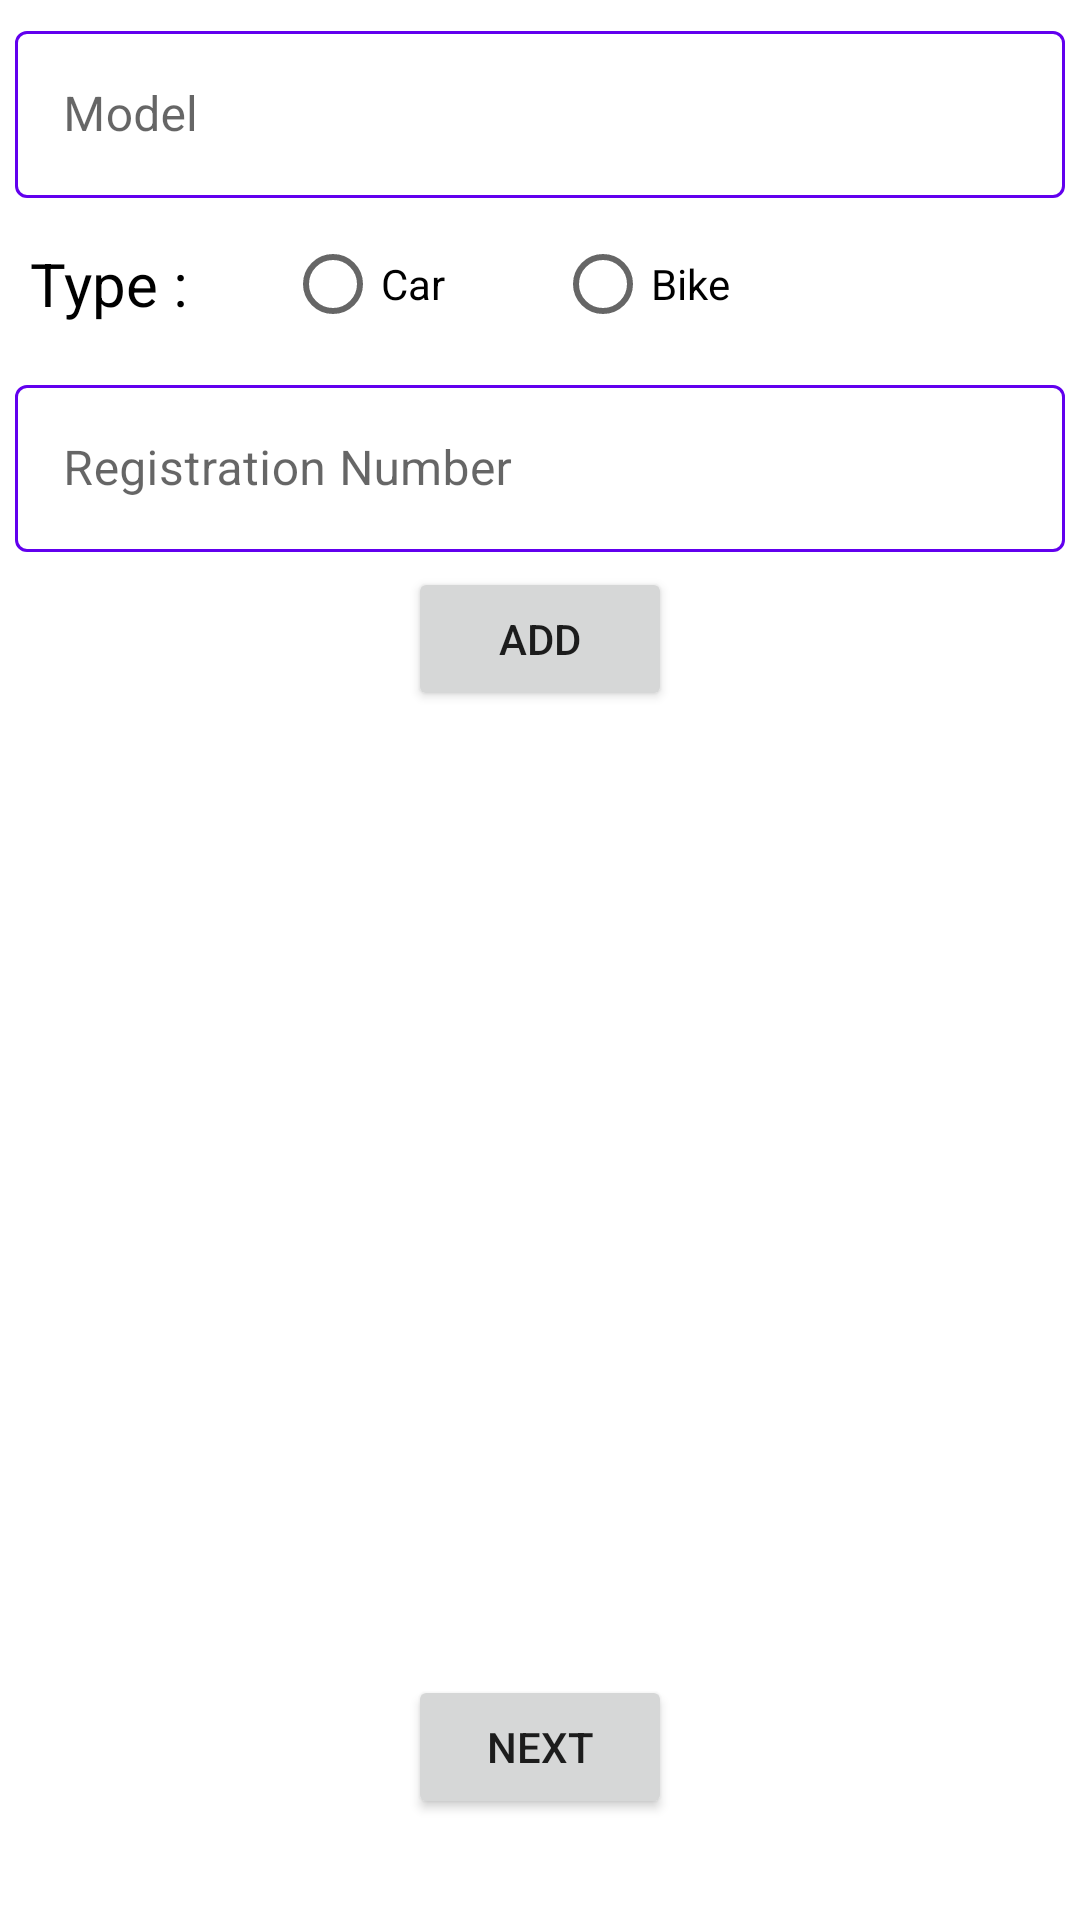

Layout XML and referenced resources for this Android screen:
<!-- AndroidManifest.xml: application theme Theme.MyApplication -->
<!-- res/layout/activity_vehicle_input.xml -->
<?xml version="1.0" encoding="utf-8"?>
<LinearLayout xmlns:android="http://schemas.android.com/apk/res/android"
    xmlns:app="http://schemas.android.com/apk/res-auto"
    xmlns:tools="http://schemas.android.com/tools"
    android:layout_width="match_parent"
    android:layout_height="match_parent"
    tools:context=".VehicleInput"
    android:orientation="vertical"
    >

    <LinearLayout
        android:layout_width="match_parent"
        android:layout_height="wrap_content"
        android:orientation="vertical">
        <com.google.android.material.textfield.TextInputLayout
            style="@style/Widget.MaterialComponents.TextInputLayout.OutlinedBox"
            android:layout_width="match_parent"
            android:layout_height="wrap_content"
            android:layout_margin="5dp"
            app:boxStrokeColor="@color/purple_500">
            <com.google.android.material.textfield.TextInputEditText
                android:id="@+id/ModelIN"
                android:layout_width="match_parent"
                android:hint="@string/model"
                android:inputType="text"
                android:layout_height="wrap_content" />
        </com.google.android.material.textfield.TextInputLayout>

        <LinearLayout
            android:layout_width="match_parent"
            android:layout_height="wrap_content"
            android:orientation="horizontal"
            android:gravity="center"
            android:layout_margin="10dp"
            android:weightSum="100"
            >
        <TextView
            android:id="@+id/textView"
            android:layout_width="0dp"
            android:layout_weight="25"
            android:layout_height="wrap_content"
            android:text="Type : "
            android:textSize="20sp"

            android:textColor="@color/black"
            />

        <RadioGroup
            android:layout_width="0dp"
            android:layout_height="match_parent"
            android:layout_weight="75"
            android:orientation="horizontal">
            <RadioButton
                android:id="@+id/car_id"
                android:layout_width="75dp"
                android:layout_height="match_parent"
                android:text="Car" />

            <RadioButton
                android:id="@+id/bike_id"
                android:layout_width="75dp"
                android:layout_height="match_parent"
                android:layout_marginStart="15dp"
                android:text="Bike" />
        </RadioGroup>
        </LinearLayout>

        <com.google.android.material.textfield.TextInputLayout
            style="@style/Widget.MaterialComponents.TextInputLayout.OutlinedBox"
            android:layout_width="match_parent"
            android:layout_height="wrap_content"
            android:layout_margin="5dp"
            app:boxStrokeColor="@color/purple_500">
            <com.google.android.material.textfield.TextInputEditText
                android:id="@+id/reg_numIN"
                android:layout_width="match_parent"
                android:hint="@string/registration_number"
                android:inputType="text"
                android:layout_height="wrap_content" />
        </com.google.android.material.textfield.TextInputLayout>

        <RelativeLayout
            android:layout_width="match_parent"
            android:layout_height="wrap_content">

            <Button
                android:id="@+id/add_vehicle"
                android:layout_width="wrap_content"
                android:layout_height="wrap_content"
                android:layout_centerInParent="true"
                android:text="ADD" />
        </RelativeLayout>
    </LinearLayout>
    <LinearLayout
        android:layout_width="match_parent"
        android:layout_height="match_parent"
        android:weightSum="100"
        android:orientation="vertical"
        >
        <ListView
            android:id="@+id/vehicle"
            android:layout_width="match_parent"
            android:layout_height="0dp"
            android:layout_weight="90"
            android:divider="@android:color/transparent"
            android:dividerHeight="10.0sp"
            style="?android:attr/spinnerItemStyle"
            android:layout_margin="10sp"
            />

        <RelativeLayout
            android:layout_width="match_parent"
            android:layout_height="wrap_content">
            <Button
                android:id="@+id/next2"
                android:layout_centerInParent="true"
                android:layout_width="wrap_content"
                android:layout_height="wrap_content"
                android:text="@string/next" />
        </RelativeLayout>
    </LinearLayout>
</LinearLayout>
<!-- resources referenced by this layout -->
<resources>
  <color name="black">#FF000000</color>
  <color name="purple_500">#FF6200EE</color>
  <string name="model">Model</string>
  <string name="next">Next</string>
  <string name="registration_number">Registration Number</string>
  <style name="Theme.MyApplication" parent="Theme.MaterialComponents.DayNight.DarkActionBar">
          
          <item name="colorPrimary">@color/purple_500</item>
          <item name="colorPrimaryVariant">@color/purple_700</item>
          <item name="colorOnPrimary">@color/white</item>
          
          <item name="colorSecondary">@color/teal_200</item>
          <item name="colorSecondaryVariant">@color/teal_700</item>
          <item name="colorOnSecondary">@color/black</item>
          
          <item name="android:statusBarColor" tools:targetApi="l">?attr/colorPrimaryVariant</item>
          
      </style>
  <color name="purple_700">#FF3700B3</color>
  <color name="white">#FFFFFFFF</color>
  <color name="teal_200">#FF03DAC5</color>
  <color name="teal_700">#FF018786</color>
</resources>
